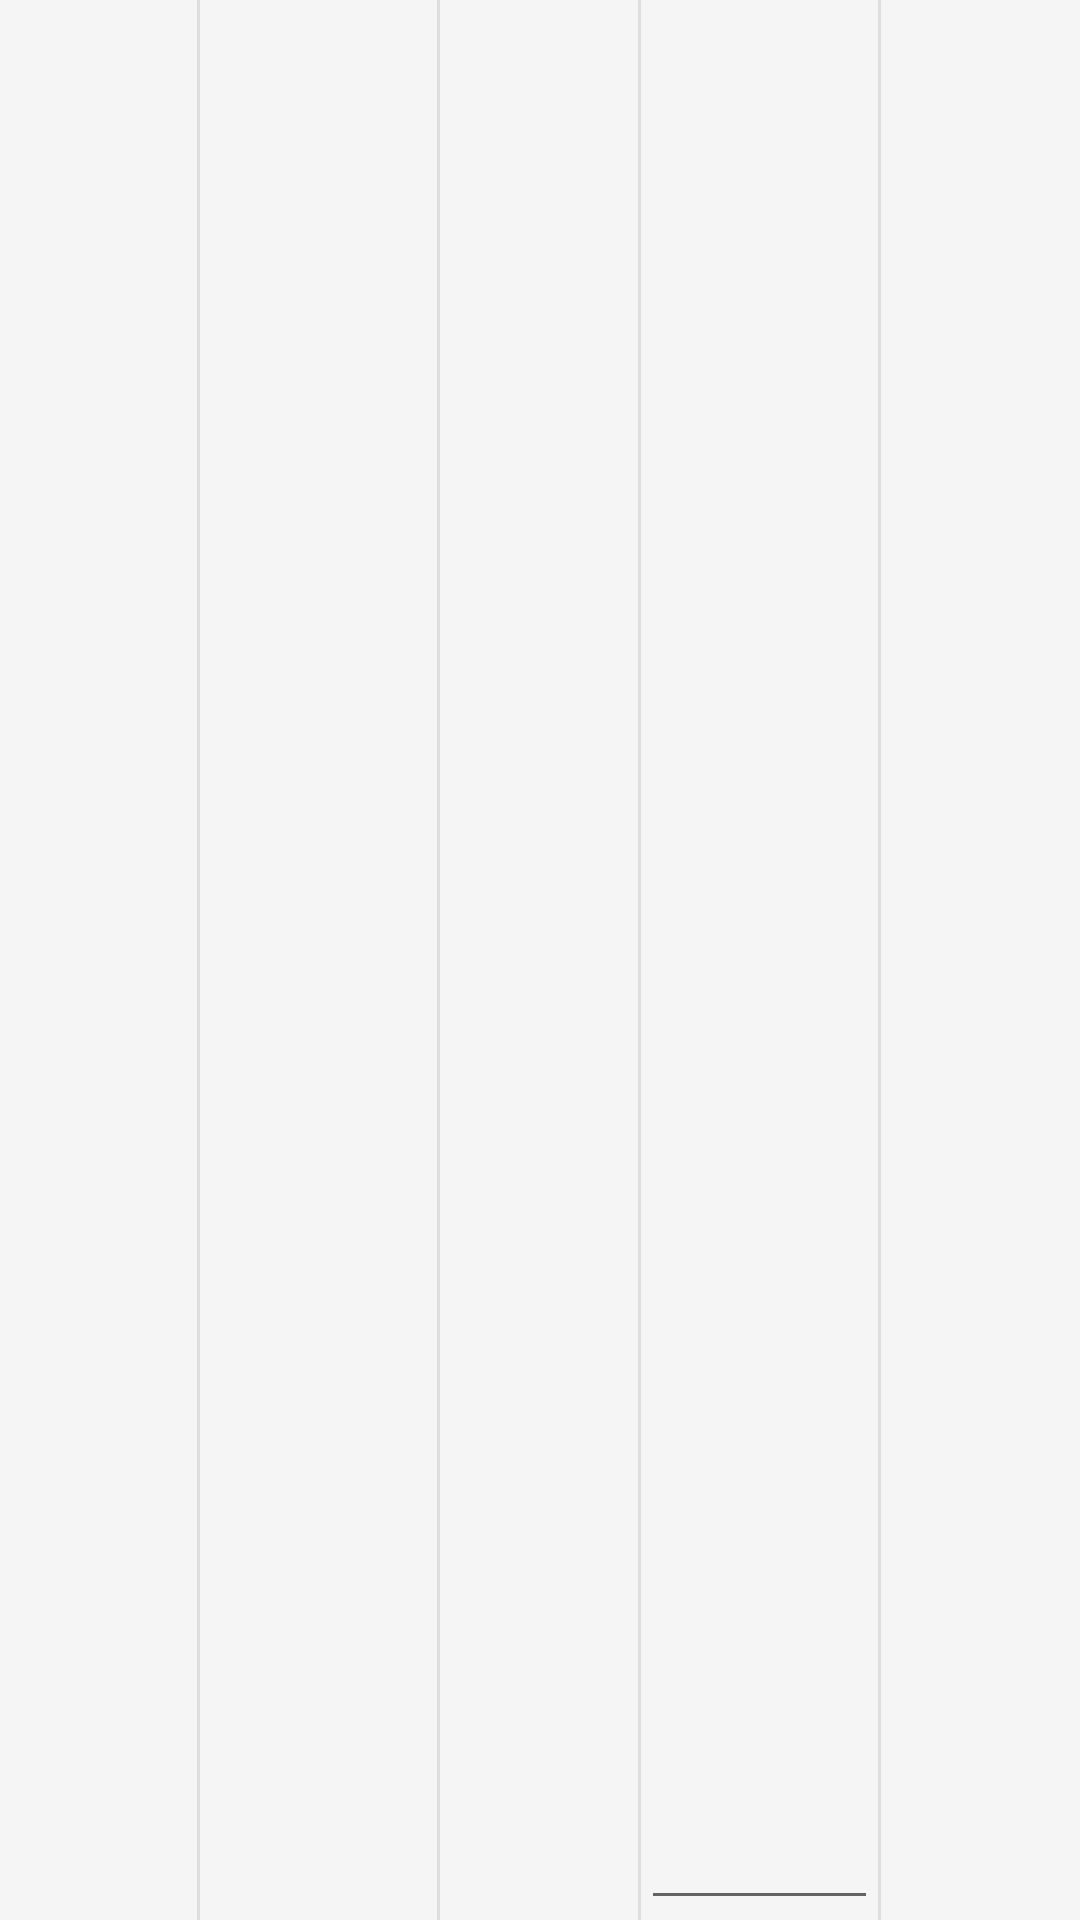

Produce the Android XML layout that renders to this screen, including the resource entries it uses.
<!-- AndroidManifest.xml: application theme AppTheme -->
<!-- res/layout/hto_activity_item.xml -->
<?xml version="1.0" encoding="utf-8"?>
<LinearLayout xmlns:android="http://schemas.android.com/apk/res/android"
    android:layout_width="match_parent"
    android:layout_height="60dp"
    android:orientation="horizontal"
    android:layout_marginTop="1dp"
    android:layout_marginBottom="1dp"
    android:background="@color/white_2">

    <TextView
        android:id="@+id/order_type"
        android:layout_width="0dp"
        android:layout_height="match_parent"
        android:layout_weight="1"
        android:textColor="@color/font_color"
        android:gravity="center"
        android:textSize="12sp" />

    <TextView
        android:layout_width="1dp"
        android:layout_height="match_parent"
        android:background="@color/white_3"/>

    <TextView
        android:id="@+id/order_name"
        android:layout_width="0dp"
        android:layout_height="match_parent"
        android:layout_weight="1.2"
        android:textColor="@color/font_color"
        android:gravity="center"
        android:textSize="14sp" />

    <TextView
        android:layout_width="1dp"
        android:layout_height="match_parent"
        android:background="@color/white_3"/>

    <TextView
        android:id="@+id/order_price"
        android:layout_width="0dp"
        android:layout_height="match_parent"
        android:layout_weight="1"
        android:textColor="@color/font_color"
        android:gravity="center"
        android:textSize="14sp" />

    <TextView
        android:layout_width="1dp"
        android:layout_height="match_parent"
        android:background="@color/white_3"/>

    <EditText
        android:id="@+id/order_num"
        android:layout_width="0dp"
        android:layout_height="match_parent"
        android:layout_weight="1.2"
        android:textColor="@color/font_color"
        android:gravity="center"
        android:textColorHint="@color/black_1"
        android:textSize="14sp"
        android:maxLength="5" />

    <TextView
        android:layout_width="1dp"
        android:layout_height="match_parent"
        android:background="@color/white_3"/>

    <TextView
        android:id="@+id/order_total"
        android:layout_width="0dp"
        android:layout_height="match_parent"
        android:layout_weight="1"
        android:textColor="@color/font_color"
        android:gravity="center"
        android:textColorHint="@color/black_1"
        android:textSize="14sp" />
</LinearLayout>
<!-- resources referenced by this layout -->
<resources>
  <color name="black_1">#1b1b1b</color>
  <color name="font_color">#0a0a0a</color>
  <color name="white_2">#f5f5f5</color>
  <color name="white_3">#dedede</color>
  <style name="AppTheme" parent="Theme.AppCompat.Light.DarkActionBar">
          
          <item name="colorPrimary">@color/colorPrimary</item>
          <item name="colorPrimaryDark">@color/colorPrimaryDark</item>
          <item name="colorAccent">@color/colorAccent</item>
      </style>
  <color name="colorPrimary">#495ed2</color>
  <color name="colorPrimaryDark">#495ed2</color>
  <color name="colorAccent">#FF4081</color>
</resources>
